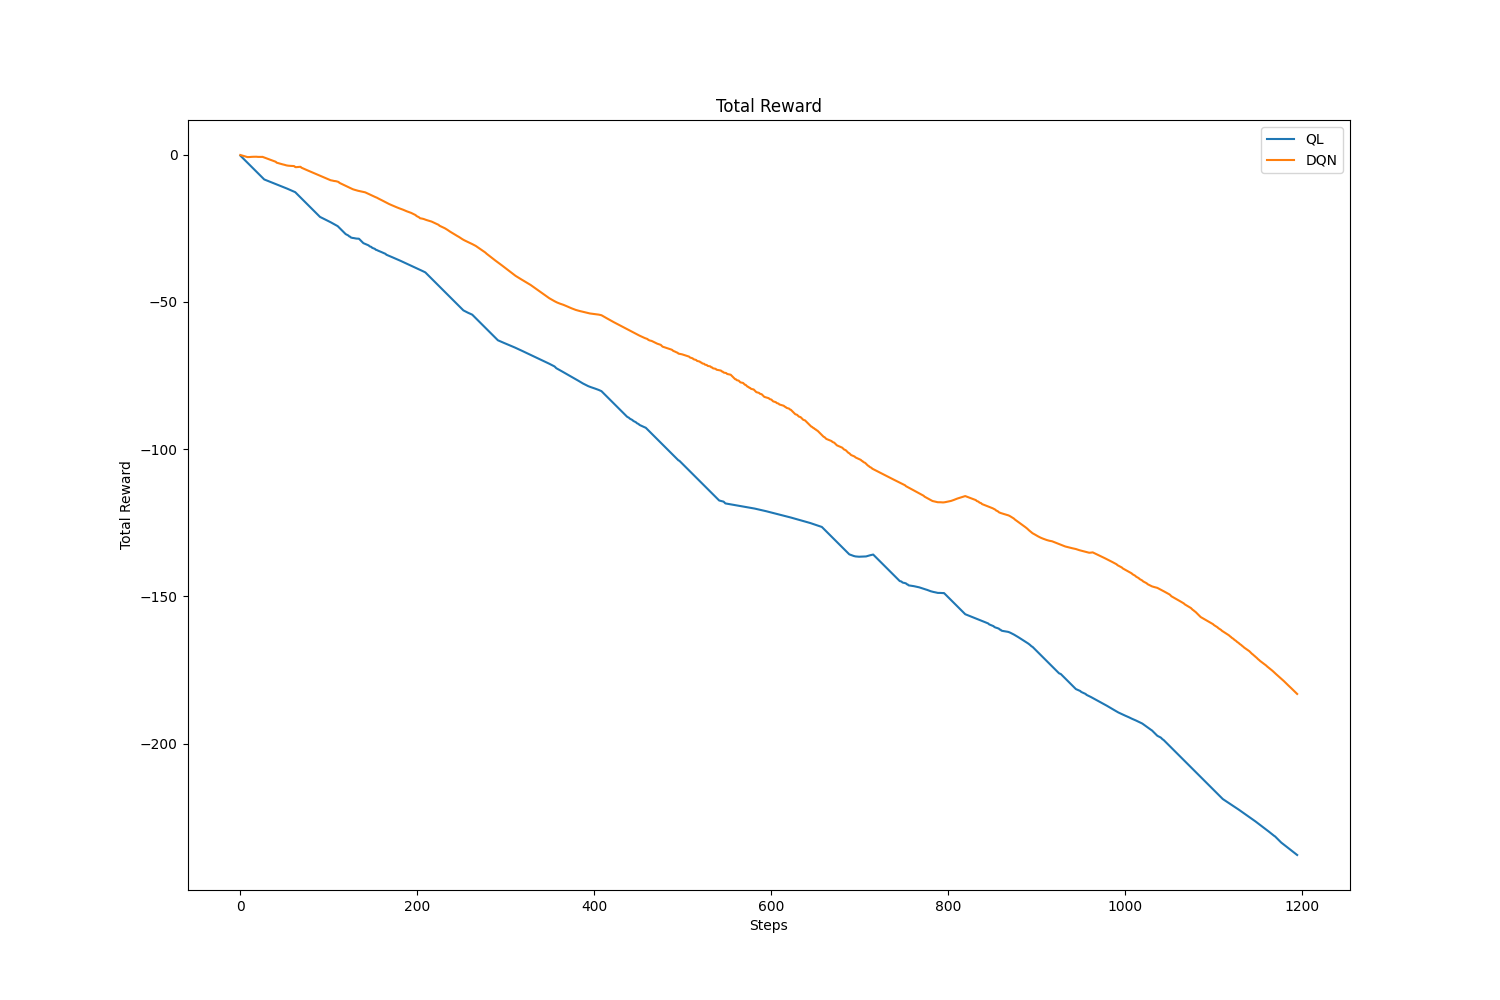

The table this chart was drawn from, first rows:
, value, avg, std
QL, -237.8, -117.3, 65.47
DQN, -183.1, -83.91, 52.45
